Run: headless pygame with SDL's dummy video driver; simulated clock (each Clock.tick advances the game by its frame time, no real sleeping); random seed 0; keys injected as events and as key.get_pressed() state; mouse plan: one left click at the window centre at the start of phase 2, then a move to the lower-right quarter at the start of phase 3.
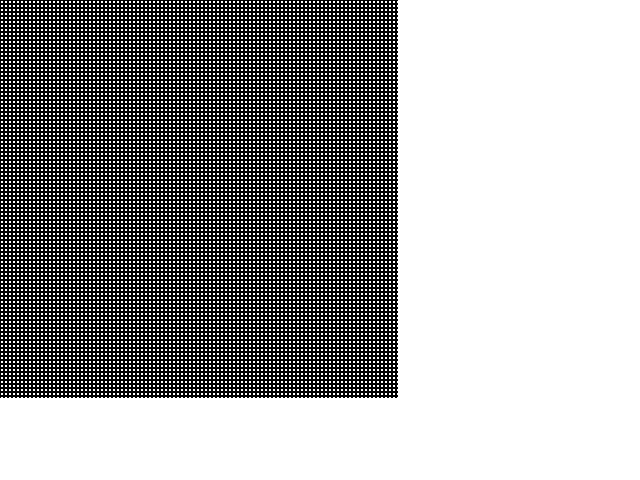
Frame 1 of 4 · flips 1–60 · no input
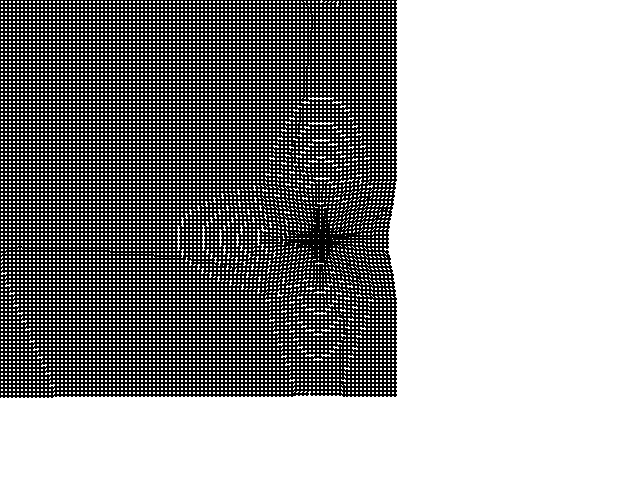
Frame 2 of 4 · flips 61–180 · clicked the window centre · tapped SPACE, RETURN · held RIGHT (→), D
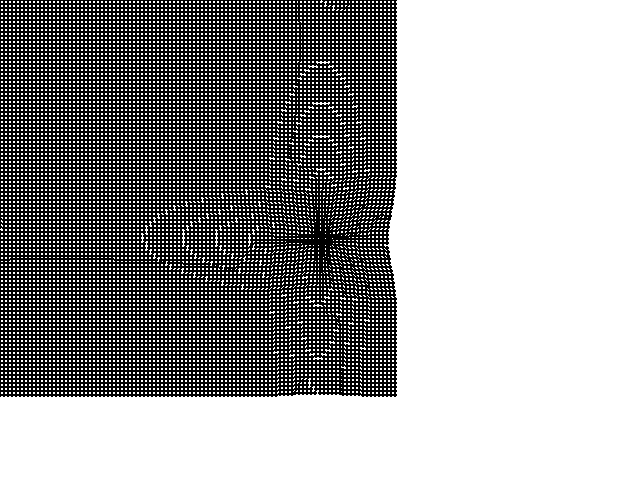
Frame 3 of 4 · flips 181–300 · moved the mouse to the lower-right quarter · held DOWN (↓), S
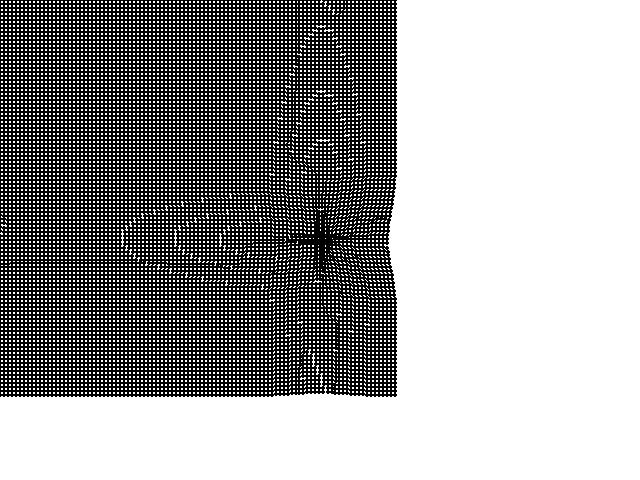
Frame 4 of 4 · flips 301–420 · held LEFT (←), A, UP (↑), W

The pygame program that drew these frames:

import pygame
import random

# Initialize Pygame
pygame.init()

# Define colors
BLACK = (0, 0, 0)
WHITE = (255, 255, 255)

# Set the screen dimensions
screen_width = 640
screen_height = 480
screen = pygame.display.set_mode((screen_width, screen_height))

# Set the cloth mesh parameters
cloth_width = 100
cloth_height = 100
cloth_spacing = 4
cloth_points = []

# Create the cloth mesh points
for i in range(cloth_width):
    for j in range(cloth_height):
        x = i * cloth_spacing
        y = j * cloth_spacing
        cloth_points.append((x, y))

# Set the cloth mesh constraints
cloth_constraints = []
for i in range(cloth_width):
    for j in range(cloth_height):
        if i < cloth_width - 1:
            cloth_constraints.append((i * cloth_height + j, (i+1) * cloth_height + j))
        if j < cloth_height - 1:
            cloth_constraints.append((i * cloth_height + j, i * cloth_height + j + 1))

# Start the game loop
running = True
while running:

    # Handle events
    for event in pygame.event.get():
        if event.type == pygame.QUIT:
            running = False

    # Clear the screen
    screen.fill(WHITE)

    # Draw the cloth mesh
    for i, point in enumerate(cloth_points):
        x, y = point
        pygame.draw.circle(screen, BLACK, (x, y), 2)

    # Apply the mouse forces to the cloth mesh
    if pygame.mouse.get_pressed()[0]:
        mouse_pos = pygame.mouse.get_pos()
        for i, point in enumerate(cloth_points):
            x, y = point
            dx = mouse_pos[0] - x
            dy = mouse_pos[1] - y
            dist = (dx**2 + dy**2)**0.5
            if dist < 50:
                cloth_points[i] = (x + dx*0.1, y + dy*0.1)

    # Apply the cloth mesh constraints
    for i, constraint in enumerate(cloth_constraints):
        p1, p2 = constraint
        x1, y1 = cloth_points[p1]
        x2, y2 = cloth_points[p2]
        dx = x2 - x1
        dy = y2 - y1
        dist = (dx**2 + dy**2)**0.5
        diff = (dist - cloth_spacing) / dist
        if diff > 0:
            x1 += dx * 0.5 * diff
            y1 += dy * 0.5 * diff
            x2 -= dx * 0.5 * diff
            y2 -= dy * 0.5 * diff
        cloth_points[p1] = (x1, y1)
        cloth_points[p2] = (x2, y2)

    # Update the display
    pygame.display.update()

# Quit Pygame
pygame.quit()
